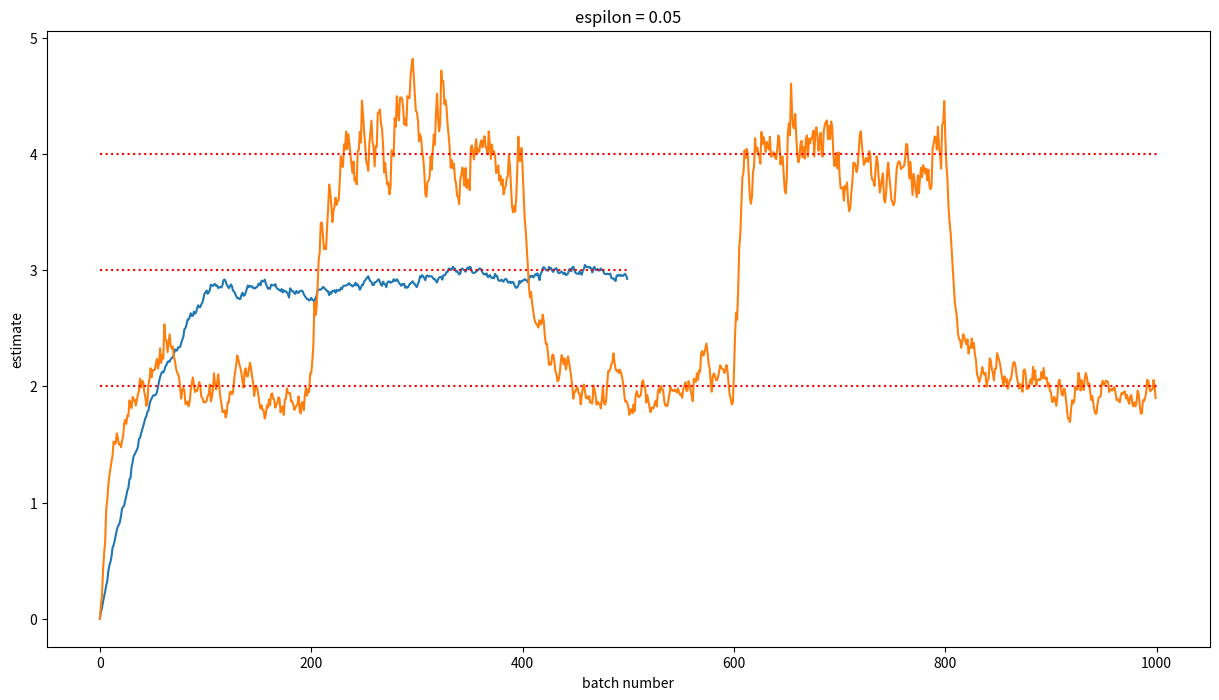

Write Python code to recreate this figure.
import matplotlib
import matplotlib.pyplot as plt
matplotlib.rcParams['figure.figsize'] = (15, 8)
import numpy as np
import pandas as pd

rng = np.random.default_rng()

# set-up
mu = 3
n = 10

def next_batch():
    return rng.exponential(scale=mu, size=n)

m = 0
eps = 0.01  #  play around with this!
num_batches = 500
mvec = np.repeat(np.nan, num_batches)
mvec[0] = m
for k in range(1, num_batches):
    X = next_batch()
    dF = 2 * (m - np.mean(X))
    m -= eps * dF
    mvec[k] = m

plt.plot(mvec)
plt.xlabel("batch number"); plt.ylabel("estimate")
plt.title(f"espilon = {eps}")
plt.hlines(mu, 0, num_batches, "red", ":"); 

# set-up
n = 10

def next_batch(t):
    if int(t/200) % 2 == 0:
        mu = 2
    else:
        mu = 4
    return rng.exponential(scale=mu, size=n)

m = 0
eps = 0.05  #  play around with this!
num_batches = 1000
mvec = np.repeat(np.nan, num_batches)
mvec[0] = m
for k in range(1, num_batches):
    X = next_batch(k)
    dF = 2 * (m - np.mean(X))
    m -= eps * dF
    mvec[k] = m

plt.plot(mvec)
plt.xlabel("batch number"); plt.ylabel("estimate")
plt.title(f"espilon = {eps}")
plt.hlines([2, 4], 0, num_batches, "red", ":"); 